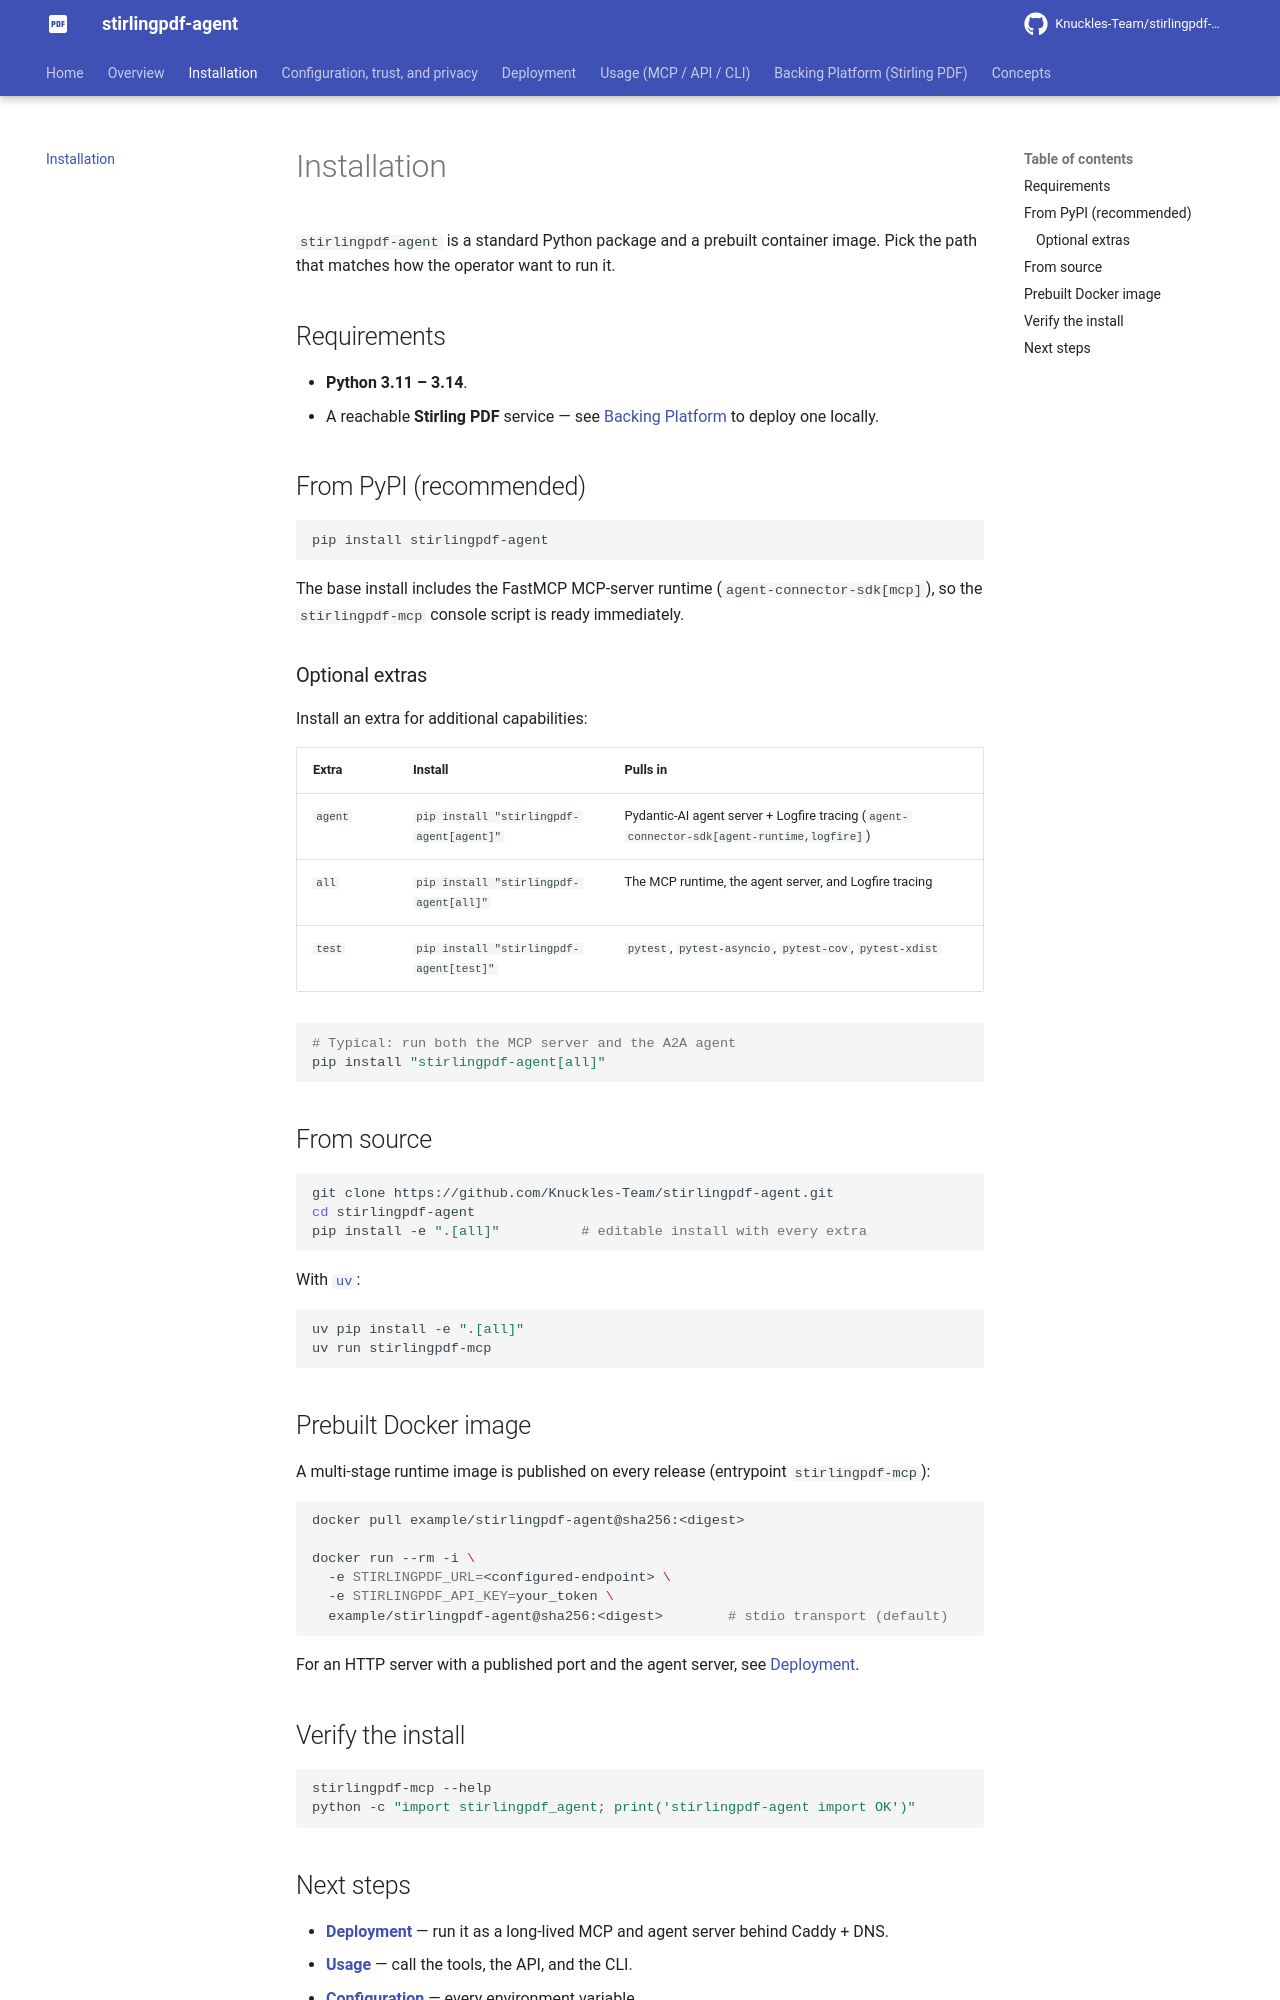

repository: Knuckles-Team/stirlingpdf-agent · page: installation/index.html · generator: mkdocs

# Installation

`stirlingpdf-agent` is a standard Python package and a prebuilt container image. Pick
the path that matches how the operator want to run it.

## Requirements

- **Python 3.11 – 3.14**.
- A reachable **Stirling PDF** service — see [Backing Platform](platform.md) to deploy
  one locally.

## From PyPI (recommended)

```bash
pip install stirlingpdf-agent
```

The base install includes the FastMCP MCP-server runtime (`agent-connector-sdk[mcp]`), so
the `stirlingpdf-mcp` console script is ready immediately.

### Optional extras

Install an extra for additional capabilities:

| Extra | Install | Pulls in |
|---|---|---|
| `agent` | `pip install "stirlingpdf-agent[agent]"` | Pydantic-AI agent server + Logfire tracing (`agent-connector-sdk[agent-runtime,logfire]`) |
| `all` | `pip install "stirlingpdf-agent[all]"` | The MCP runtime, the agent server, and Logfire tracing |
| `test` | `pip install "stirlingpdf-agent[test]"` | `pytest`, `pytest-asyncio`, `pytest-cov`, `pytest-xdist` |

```bash
# Typical: run both the MCP server and the A2A agent
pip install "stirlingpdf-agent[all]"
```

## From source

```bash
git clone https://github.com/Knuckles-Team/stirlingpdf-agent.git
cd stirlingpdf-agent
pip install -e ".[all]"          # editable install with every extra
```

With [`uv`](https://docs.astral.sh/uv/):

```bash
uv pip install -e ".[all]"
uv run stirlingpdf-mcp
```

## Prebuilt Docker image

A multi-stage runtime image is published on every release (entrypoint
`stirlingpdf-mcp`):

```bash
docker pull example/stirlingpdf-agent@sha256:<digest>

docker run --rm -i \
  -e STIRLINGPDF_URL=<configured-endpoint> \
  -e STIRLINGPDF_API_KEY=your_token \
  example/stirlingpdf-agent@sha256:<digest>        # stdio transport (default)
```

For an HTTP server with a published port and the agent server, see
[Deployment](deployment.md).

## Verify the install

```bash
stirlingpdf-mcp --help
python -c "import stirlingpdf_agent; print('stirlingpdf-agent import OK')"
```
